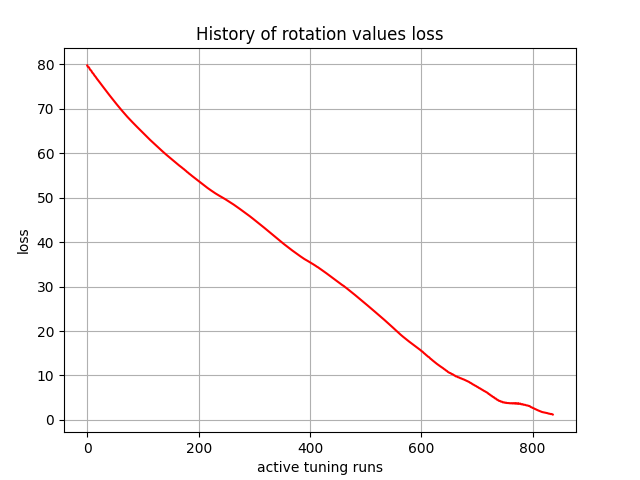

Data behind this chart, as committed beside it:
, 0
0, 79.75
1, 79.45
2, 79.4
3, 79.33
4, 79.06
5, 78.81
6, 78.71
7, 78.6
8, 78.37
9, 78.15
10, 78.02
11, 77.89
12, 77.68
13, 77.48
14, 77.34
15, 77.19
16, 77
17, 76.82
18, 76.67
19, 76.51
20, 76.33
21, 76.15
22, 76
23, 75.84
24, 75.67
25, 75.49
26, 75.34
27, 75.18
28, 75.01
29, 74.84
30, 74.67
31, 74.51
32, 74.34
33, 74.18
34, 74.01
35, 73.85
36, 73.69
37, 73.52
38, 73.36
39, 73.2
40, 73.04
41, 72.88
42, 72.72
43, 72.56
44, 72.4
45, 72.24
46, 72.08
47, 71.92
48, 71.77
49, 71.61
50, 71.45
51, 71.3
52, 71.14
53, 70.99
54, 70.84
55, 70.68
56, 70.53
57, 70.38
58, 70.23
59, 70.08
... 777 more rows
